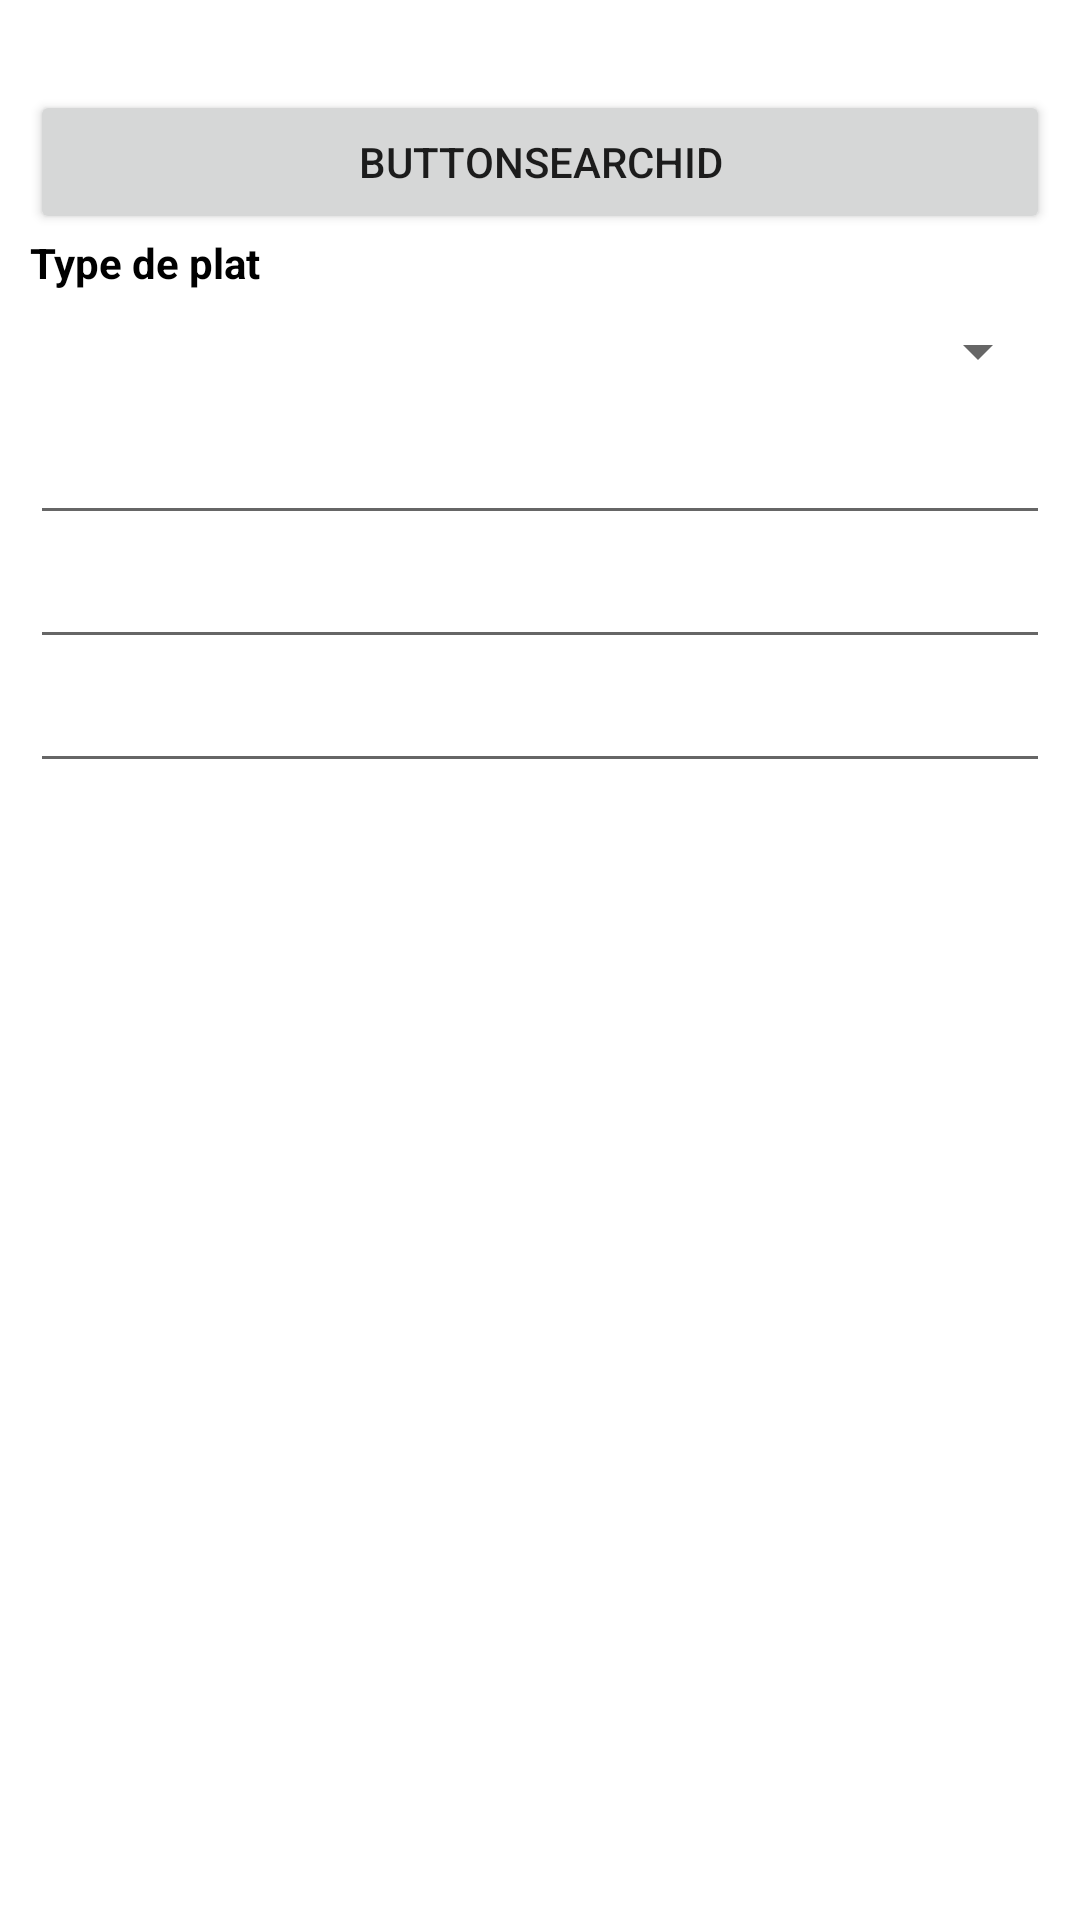

Write the Android layout XML for this screen, with the resource values it uses.
<!-- AndroidManifest.xml: fallback theme Theme.MaterialComponents.DayNight.NoActionBar -->
<!-- res/layout/activity_personal_search.xml -->
<?xml version="1.0" encoding="utf-8"?>
<LinearLayout xmlns:android="http://schemas.android.com/apk/res/android"
    android:layout_width="fill_parent"
    android:layout_height="fill_parent"
    android:orientation="vertical">

     <ScrollView
            android:layout_width="fill_parent"
            android:layout_height="wrap_content">

        
      <LinearLayout
          android:layout_width="fill_parent"
          android:layout_height="fill_parent"
          android:layout_marginLeft="10dp"
          android:layout_marginRight="10dp"
          android:orientation="vertical"
          android:layout_marginTop="30dp" >

          <Button
                  android:id="@+id/buttonSearchID"
                  android:layout_width="fill_parent"
                  android:layout_height="wrap_content"
                  android:text="buttonSearchID"/>
        
            <TextView
		    android:id="@+id/type"
		    android:layout_width="wrap_content"
		    android:layout_height="wrap_content"
		    android:textStyle="bold"
		    android:textColor="#000000"
		    android:text="Type de plat" />
  
			<Spinner
        	android:id="@+id/spinnerChangeOrder"
        	android:layout_width="fill_parent"
        	android:layout_height="40dp" />

    		<AutoCompleteTextView
       	 	android:id="@+id/autoCompleteTextViewIngredientA"
        	android:layout_width="fill_parent"
        	android:layout_height="wrap_content"
            android:singleLine="true"
        	android:text="" />

    		<AutoCompleteTextView
        	android:id="@+id/autoCompleteTextViewIngredientB"
       		android:layout_width="fill_parent"
        	android:layout_height="wrap_content"
            android:singleLine="true"
        	android:text="" />

    		<AutoCompleteTextView
        	android:id="@+id/autoCompleteTextViewIngredientC"
        	android:layout_width="fill_parent"
        	android:layout_height="wrap_content"
            android:singleLine="true"
        	android:text="" />

            
        </LinearLayout>
        
      </ScrollView>
  


    </LinearLayout>
<!-- resources referenced by this layout -->
<resources>

</resources>
